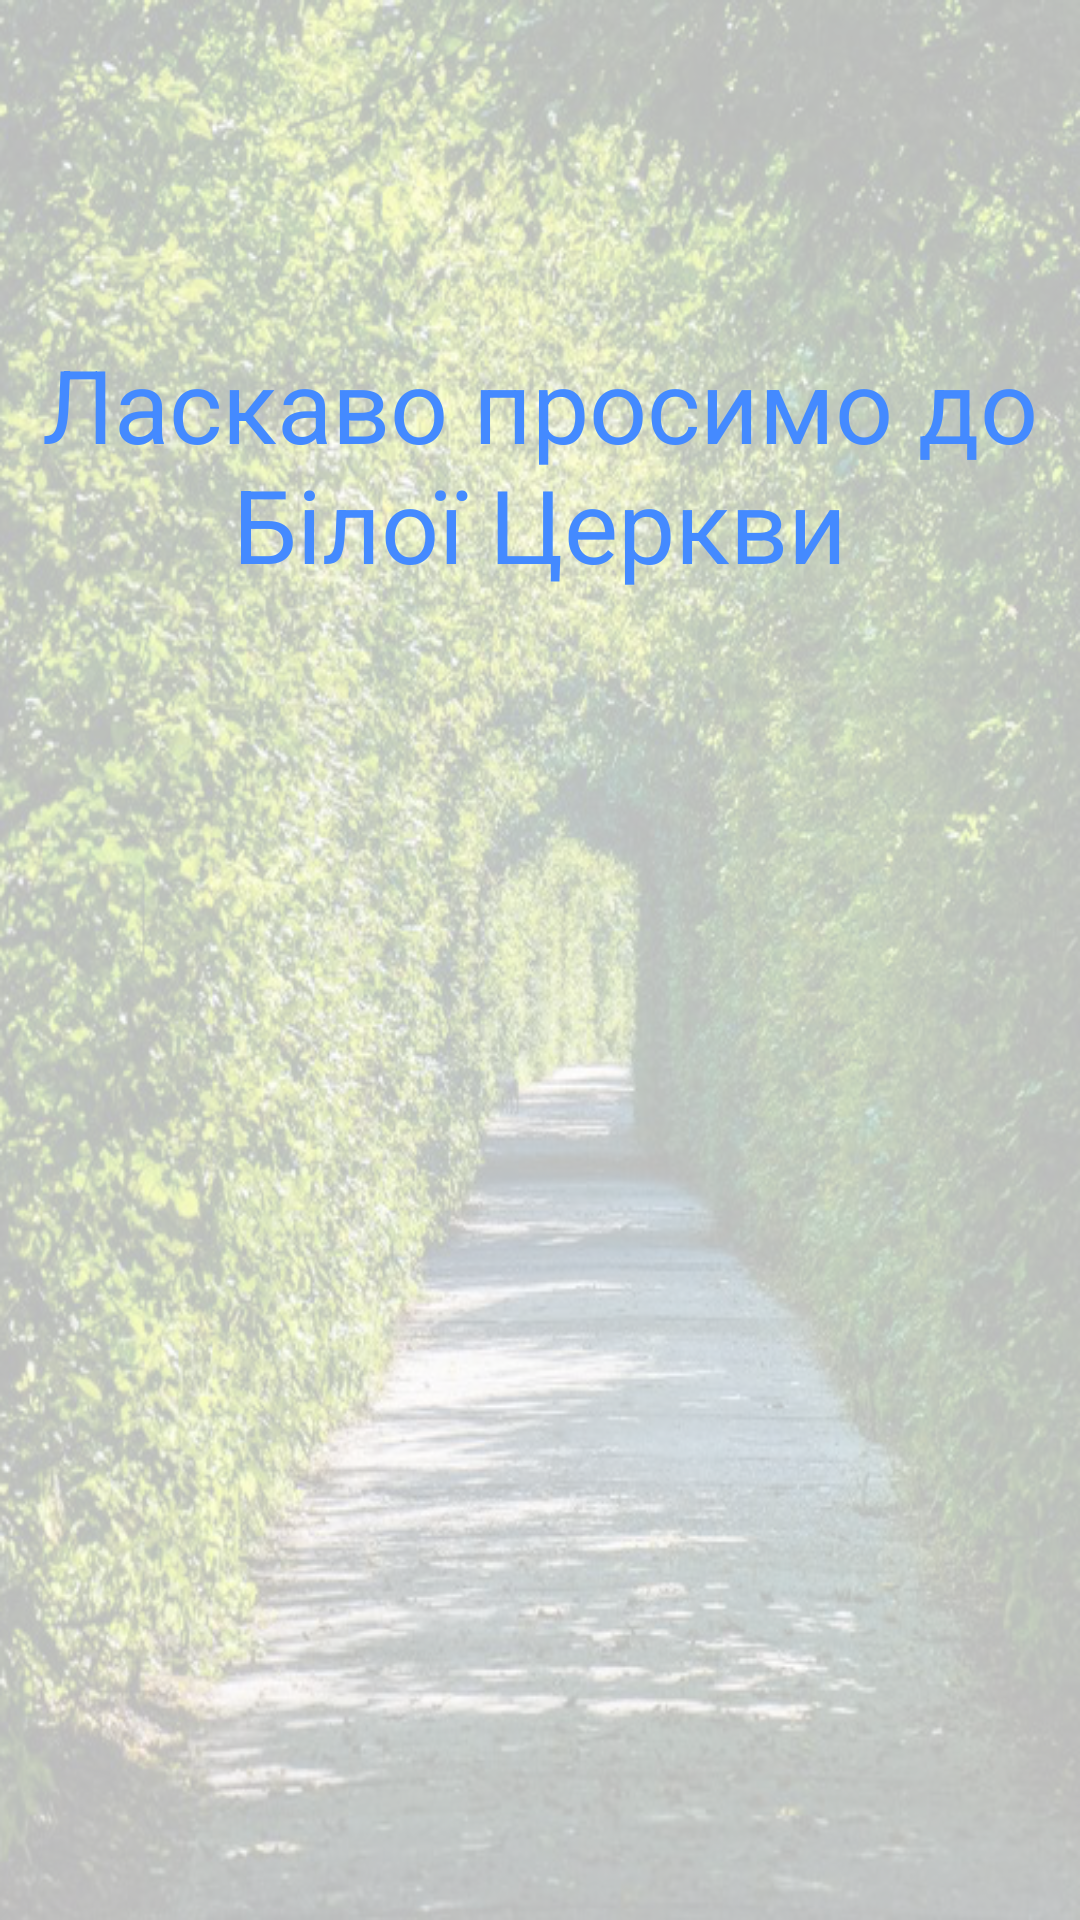

The Android layout XML behind this screen, and the referenced resources:
<!-- AndroidManifest.xml: activity theme AppTheme.NoActionBar -->
<!-- res/layout/activity_splash.xml -->
<?xml version="1.0" encoding="utf-8"?>
<RelativeLayout xmlns:android="http://schemas.android.com/apk/res/android"
    xmlns:app="http://schemas.android.com/apk/res-auto"
    xmlns:tools="http://schemas.android.com/tools"
    android:layout_width="match_parent"
    android:layout_height="match_parent"
    android:background="@drawable/splashscreen22"

    tools:context="whitechurchapplication.sig.mvp.view.splash.SplashActivity">
<ImageView
    android:layout_width="match_parent"
    android:layout_height="match_parent"
    android:background="#bbffffff"/>
    <TextView
        android:id="@+id/textView"
        android:layout_width="wrap_content"
        android:layout_height="wrap_content"
        android:text="Ласкаво просимо до Білої Церкви"
        android:gravity="center"
        android:textSize="34dp"
        tools:layout_editor_absoluteX="16dp"
        tools:layout_editor_absoluteY="99dp"
        android:layout_marginTop="112dp"
        android:layout_alignParentTop="true"
        android:layout_alignParentLeft="true"
        android:layout_alignParentStart="true" />
</RelativeLayout>
<!-- resources referenced by this layout -->
<resources>
  <!-- drawable splashscreen22: png bitmap (drawable-hdpi, 578407 bytes) -->
  <style name="AppTheme.NoActionBar">
          <item name="windowActionBar">false</item>
          <item name="windowNoTitle">true</item>
      </style>
</resources>
